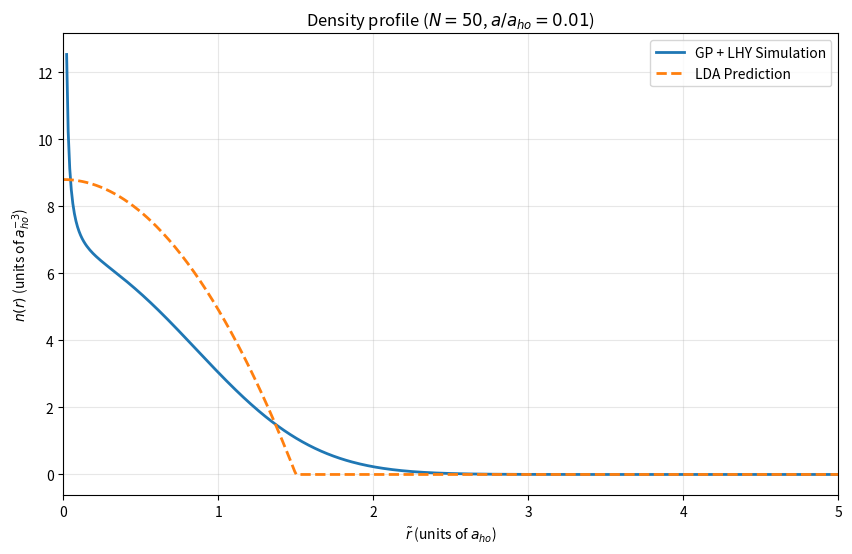

Write Python code to recreate this figure.
import numpy as np
import matplotlib.pyplot as plt
from scipy.sparse import diags
from scipy.sparse.linalg import eigsh
from scipy.optimize import root_scalar

# ====================================================================
# 1. Physical Parameters and Grid Setup
# ====================================================================
N = 50          # Number of particles
a_tilde = 0.01     # Dimensionless scattering length (a / a_ho)

# Dimensionless coupling constants
g_tilde = 4 * np.pi * a_tilde
g_lhy =  (128 * np.pi**(1/2) * a_tilde**(5/2))/3

# Radial Grid Setup (1D)
R_max = 10.0       # Maximum radius
N_grid = 1000      # Number of grid points
r = np.linspace(0.001, R_max, N_grid) # Start slightly above 0 to avoid division by zero
dr = r[1] - r[0]

# External harmonic potential V(r)
V_trap = 0.5 * r**2

# ====================================================================
# 2. GP + LHY Solver (Self-Consistent Diagonalization)
# ====================================================================
# Kinetic energy matrix (Finite Differences for -1/2 d^2/dr^2)
main_diag =  1.0 / dr**2 * np.ones(N_grid)
off_diag  = -0.5 / dr**2 * np.ones(N_grid - 1)
T_matrix = diags([off_diag, main_diag, off_diag], [-1, 0, 1])

# Initial guess for the wavefunction chi(r) = r * phi(r) (Harmonic oscillator ground state)
chi = r * np.exp(-0.5 * r**2)
# Normalize: 4 * pi * integral(|chi|^2 dr) = 1
norm_factor = np.sqrt(4 * np.pi * np.trapz(chi**2, r))
chi /= norm_factor

tolerance = 1e-6
max_iter = 100
mixing_alpha = 0.1 # Mixing parameter to prevent oscillating convergence

for iteration in range(max_iter):
    # Strictly enforce the boundary condition at the origin to kill numerical noise
    chi[0] = 0.0 
    
    # Safely calculate phi = chi / r using L'Hopital's rule for the first point
    phi = np.zeros_like(chi)
    phi[1:] = chi[1:] / r[1:]
    phi[0] = chi[1] / dr  # L'Hopital: limit as r->0 is the derivative
    
    # Calculate physical density safely
    density_norm = phi**2
    physical_density = N * density_norm
    
    # Non-linear potentials
    V_mean_field = g_tilde * physical_density
    V_lhy = g_lhy * (physical_density**(3/2))
    
    # Total effective potential diagonal
    V_eff_diag = V_trap + V_mean_field + V_lhy
    V_matrix = diags([V_eff_diag], [0])
    
    # Full Hamiltonian
    H = T_matrix + V_matrix
    
    # Find the lowest eigenvalue and eigenvector
    eigenvalues, eigenvectors = eigsh(H, k=1, which='SA')
    chi_new = eigenvectors[:, 0]
    
    # Enforce positive wavefunction
    if chi_new[10] < 0:
        chi_new = -chi_new
        
    # Normalize new chi
    norm_factor = np.sqrt(4 * np.pi * np.trapz(chi_new**2, r))
    chi_new /= norm_factor
    
    # Check convergence
    diff = np.max(np.abs(chi_new - chi))
    if diff < tolerance:
        print(f"Converged after {iteration} iterations.")
        chi = chi_new
        break
        
    # Mix old and new to stabilize self-consistency
    chi = (1 - mixing_alpha) * chi + mixing_alpha * chi_new
    chi /= np.sqrt(4 * np.pi * np.trapz(chi**2, r))

# Final simulated density calculation (Safe version)
chi[0] = 0.0
phi_final = np.zeros_like(chi)
phi_final[1:] = chi[1:] / r[1:]
phi_final[0] = chi[1] / dr
n_sim = (phi_final**2) * N

# Energy Functional Calculation E/N
# Kinetic: int (-1/2 * chi * chi'') dr 
kin_energy = np.trapz(chi * (T_matrix @ chi), r) * 4 * np.pi
pot_energy = np.trapz(V_trap * n_sim * 4 * np.pi * r**2, r) / N
int_energy = np.trapz(0.5 * g_tilde * (n_sim**2) * 4 * np.pi * r**2, r) / N
lhy_energy = np.trapz((2/5) * g_lhy * (n_sim**(5/2)) * 4 * np.pi * r**2, r) / N

E_per_N_sim = kin_energy + pot_energy + int_energy + lhy_energy
print(f"Simulated E/N: {E_per_N_sim:.5f} hbar*omega")

# ====================================================================
# 3. Local Density Approximation (LDA)
# ====================================================================
def equation_of_state(n, mu_loc):
    """ Equation to solve: g*n + g_lhy*n**(3/2) - mu_loc = 0 """
    return g_tilde * n + g_lhy * (n**(1.5)) - mu_loc

def get_lda_density(mu):
    n_lda = np.zeros_like(r)
    for i, r_val in enumerate(r):
        mu_loc = mu - V_trap[i]
        if mu_loc > 0:
            # Solve for local density using a root finder
            sol = root_scalar(equation_of_state, args=(mu_loc,), bracket=[0, mu_loc/g_tilde + 1])
            n_lda[i] = sol.root
    return n_lda

def particle_number_error(mu):
    n_lda = get_lda_density(mu)
    N_calc = np.trapz(n_lda * 4 * np.pi * r**2, r)
    return N_calc - N

# Find the chemical potential mu that gives exactly N particles
# Bracket guesses based on Thomas-Fermi approximation
mu_tf_guess = 0.5 * (15 * N * g_tilde / (4 * np.pi))**(2/5)
sol_mu = root_scalar(particle_number_error, bracket=[mu_tf_guess*0.5, mu_tf_guess*2.0])
mu_lda = sol_mu.root

# Calculate final LDA density and Energy
n_lda = get_lda_density(mu_lda)
E_lda = np.trapz((V_trap * n_lda + 0.5 * g_tilde * n_lda**2 + (2/5) * g_lhy * n_lda**(2.5)) * 4 * np.pi * r**2, r) / N
print(f"LDA E/N:       {E_lda:.5f} hbar*omega")

# ====================================================================
# 4. Plotting Results
# ====================================================================
plt.figure(figsize=(10, 6))
plt.plot(r[2:], n_sim[2:], label='GP + LHY Simulation', linewidth=2)
plt.plot(r, n_lda, '--', label='LDA Prediction', linewidth=2)

plt.title(f"Density profile ($N = {N}$, $a/a_{{ho}} = {a_tilde}$)")
plt.xlabel(r"$\tilde{r}$ (units of $a_{ho}$)")
plt.ylabel(r"$n(r)$ (units of $a_{ho}^{-3}$)")
plt.xlim(0, 5) # Adjust based on trap size
plt.legend()
plt.grid(True, alpha=0.3)
plt.show()
